Run: headless pygame with SDL's dummy video driver; simulated clock (each Clock.tick advances the game by its frame time, no real sleeping); random seed 0; keys injected as events and as key.get_pressed() state; no mouse input.
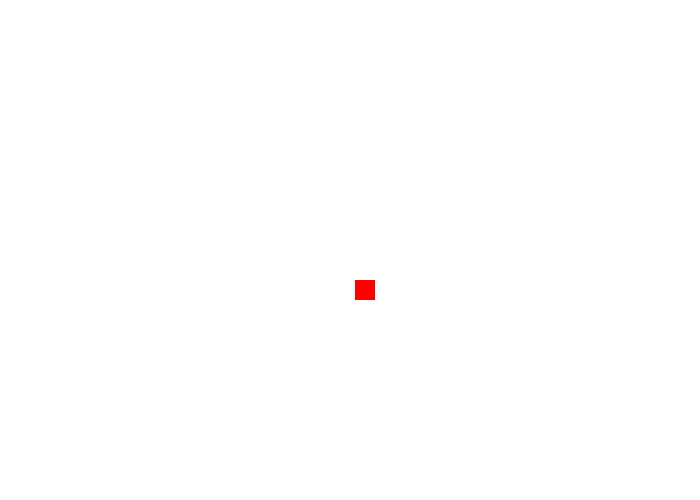
Frame 1 of 4 · flips 1–60 · no input
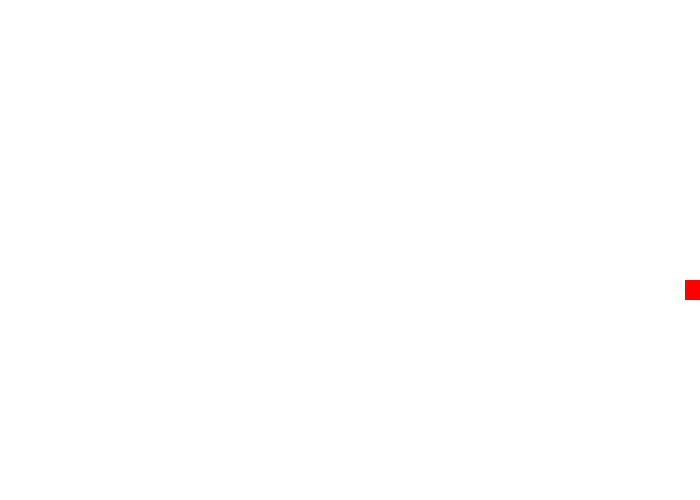
Frame 2 of 4 · flips 61–180 · tapped SPACE, RETURN · held RIGHT (→), D
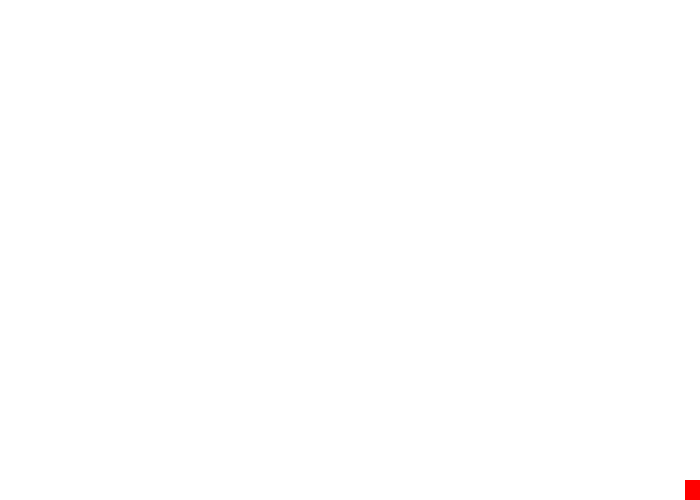
Frame 3 of 4 · flips 181–300 · held DOWN (↓), S
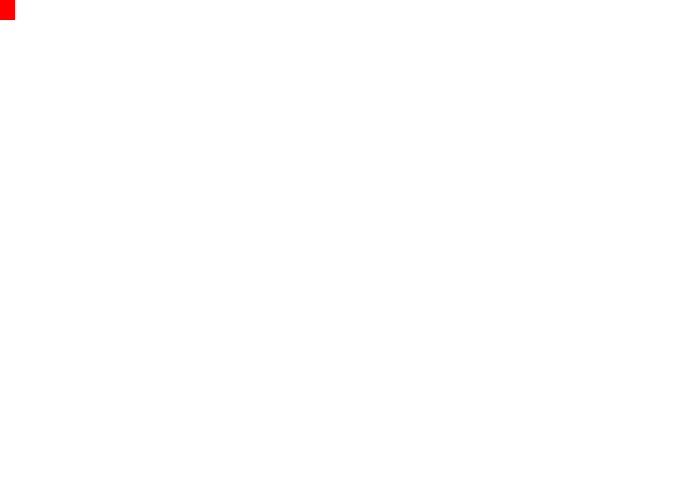
Frame 4 of 4 · flips 301–420 · held LEFT (←), A, UP (↑), W

The pygame program that drew these frames:

import pygame as pg


# init
pg.init()
isRun = True
# membuat display
window_L = 700
window_P = 500
window = pg.display.set_mode((window_L,window_P))

# object game
# posisi
x = 355   # <-- makin  kecil angkanya makin kekiri
y = 280   # <-- makin kecil angkanya makin ke atas

# ukuran
panjang = 20
lebar = 20

# movement speed
speed = 10


while isRun:
    pg.time.delay(10)
    
# user input
    for event in pg.event.get():
        if event.type == pg.QUIT:
            print("DON'T CLOSEEEE")
            isRun = False

    # ambil semua key press
    keys = pg.key.get_pressed()
    
    # ambil kekiri
    if keys[pg.K_LEFT] and x > 0:
        x -= speed
        
    if keys[pg.K_RIGHT] and x < window_L-lebar:
        x += speed

    if keys[pg.K_DOWN] and y < window_P-panjang:
        y += speed

    if keys[pg.K_UP] and y > 0:
        y -= speed
        
    #update asset
    window.fill((255,255,255))
    pg.draw.rect(window,(255,0,0),(x,y,panjang,lebar))
    # render to display
    pg.display.update()
pg.quit()
